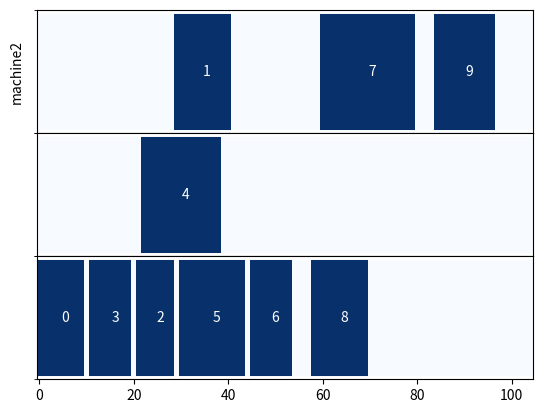

Write Python code to recreate this figure.
# Copyright (C) 6/2/20 RW Bunney

# This program is free software: you can redistribute it and/or modify
# it under the terms of the GNU General Public License as published by
# the Free Software Foundation, either version 3 of the License, or
# (at your option) any later version.

# This program is distributed in the hope that it will be useful,
# but WITHOUT ANY WARRANTY; without even the implied warranty of
# MERCHANTABILITY or FITNESS FOR A PARTICULAR PURPOSE.  See the
# GNU General Public License for more details.

# You should have received a copy of the GNU General Public License
# along with this program.  If not, see <https://www.gnu.org/licenses/>.

import numpy as np
import matplotlib.pyplot as plt
from matplotlib.ticker import (MultipleLocator, FormatStrFormatter, AutoMinorLocator)

# figure(num=None,figsize=(10,100))

makespan = 98
x_axis_max_len = 105

p1 = [(29, 42, '1'), (60, 81, '7'), (84, 98, '9')]
p2 = [(22, 40, '4')]
p3 = [(0, 11, '0'), (11, 21, '3'), (21, 30, '2'), (30, 45, '5'), (45, 55, '6'), (58, 71, '8')]
fig, ax = plt.subplots(3, sharex='row', sharey='col', gridspec_kw={'hspace': 0})
procs = [p1, p2, p3]
data = np.zeros((105, 3)).transpose()
count = 0
# print(data[count])
for proc in procs:
	for tup in proc:
		# data[count][tup[0]]=0.5
		data[count][(tup[0]):(tup[1])-1] = 1
		# data[count][tup[1]]=0.5
		text = ax[count].text((tup[1] + tup[0]) / 2, 0, tup[2], horizontalalignment='center',
							  verticalalignment='center', color="w")
	# data[count][tup[1]+1]=0.5
	count += 1
print(data)

# Set figure width to 12 and height to 9
# fig_size=(8,6)
# # fig_size[0] = 12
# # fig_size[1] = 9
# plt.rcParams["figure.figsize"] = fig_size
# create discrete colormap
# cmap = colors.ListedColormap(['red', 'blue'])
# bounds = [0,100,100]
# norm = colors.BoundaryNorm(bounds, cmap.N)
ax[0].xaxis.set_major_locator(MultipleLocator(10))
ax[0].xaxis.set_major_formatter(FormatStrFormatter('%d'))


ax[0].imshow(np.array([data[0]]), cmap="Blues",origin='lower')
ax[1].imshow(np.array([data[1]]), cmap="Blues")
ax[2].imshow(np.array([data[2]]), cmap="Blues")
for a in ax:
	a.label_outer()
# fig.dpi=1000
# draw gridlines
ax[0].set_yticks(np.arange(0, 2) - .5, minor=True)
ax[1].set_yticks(np.arange(0, 2) - .5, minor=True)
ax[2].set_yticks(np.arange(0, 2) - .5, minor=True)
# ax[0].set_xticks(xticks)
ax[0].grid(which='minor', axis='y', linestyle='-', color='w', linewidth=5)
# ax.grid(which='major', axis='x', linestyle='-', color='w', linewidth=1)
ax[0].set_yticks(np.arange(0, 0))
ax[0].set_aspect('auto')
ax[0].set(ylabel='machine0')

ax[1].grid(which='minor', axis='y', linestyle='-', color='w', linewidth=5)
# ax.grid(which='major', axis='x', linestyle='-', color='w', linewidth=1)
ax[1].set_yticks(np.arange(0, 0))
ax[1].set_aspect('auto')
ax[0].set(ylabel='machine1')

ax[2].grid(which='minor', axis='y', linestyle='-', color='w', linewidth=5)
# ax.grid(which='major', axis='x', linestyle='-', color='w', linewidth=1)
ax[2].set_yticks(np.arange(0, 0))
ax[2].set_aspect('auto')
ax[0].set(ylabel='machine2')

plt.show()


class AllocationPlot(object):
	"""
	This is created when we want to generate an allocation plot for the results of a scheduled 
	workflow
	"""
	def __init__(self, workflow):
		pass
	

class BarPlot(object):
	def __init__(self):
		pass